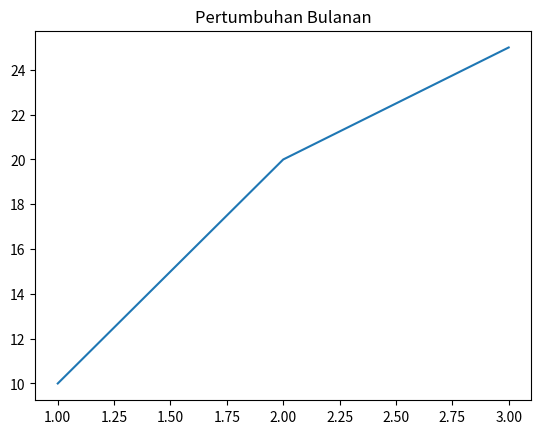
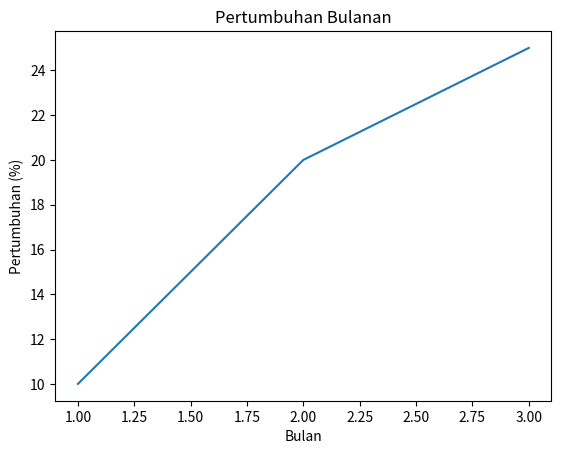
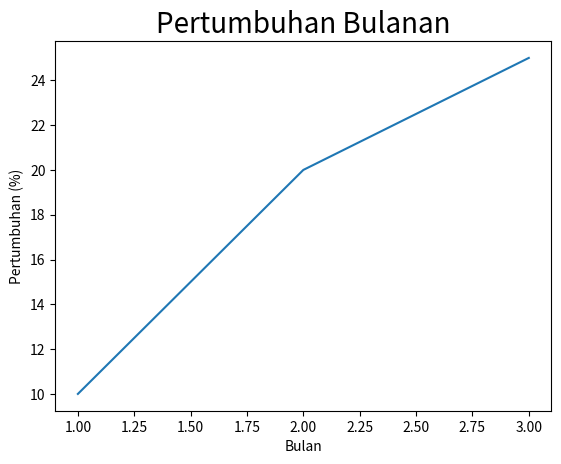
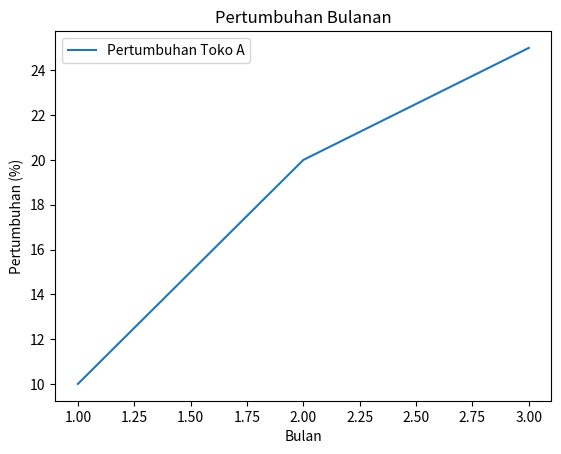
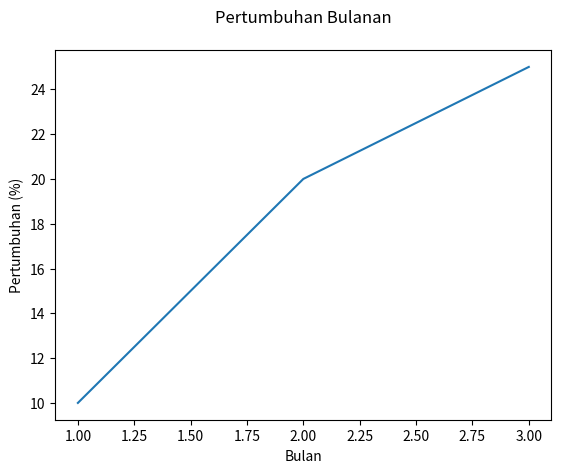

The script that saved these images, in order:
# 1. KONSEP

# Judul dan label membuat grafik bisa dipahami tanpa penjelasan tambahan.
#
# Fungsi yang sering dipakai:
# plt.title()   → judul grafik
# plt.xlabel()  → label sumbu x (horizontal)
# plt.ylabel()  → label sumbu y (vertikal)
# plt.legend()  → keterangan garis (butuh parameter label di plt.plot)
#
# Parameter tambahan:
# fontsize → ukuran huruf
# pad      → jarak judul dari grafik

# 2. CONTOH

import matplotlib
matplotlib.use("Agg")
import matplotlib.pyplot as plt

bulan = [1, 2, 3]
pertumbuhan = [10, 20, 25]

# Judul grafik
plt.plot(bulan, pertumbuhan)
plt.title("Pertumbuhan Bulanan")
plt.savefig("plot_label_judul.png")
plt.clf()
print("plot_label_judul.png disimpan.")

# Label sumbu x dan y
plt.plot(bulan, pertumbuhan)
plt.title("Pertumbuhan Bulanan")
plt.xlabel("Bulan")
plt.ylabel("Pertumbuhan (%)")
plt.savefig("plot_label_sumbu.png")
plt.clf()
print("plot_label_sumbu.png disimpan.")

# Mengubah ukuran huruf judul
plt.plot(bulan, pertumbuhan)
plt.title("Pertumbuhan Bulanan", fontsize=20)
plt.xlabel("Bulan")
plt.ylabel("Pertumbuhan (%)")
plt.savefig("plot_label_fontsize.png")
plt.clf()
print("plot_label_fontsize.png disimpan.")

# Menambahkan legenda
plt.plot(bulan, pertumbuhan, label="Pertumbuhan Toko A")
plt.title("Pertumbuhan Bulanan")
plt.xlabel("Bulan")
plt.ylabel("Pertumbuhan (%)")
plt.legend()
plt.savefig("plot_label_legenda.png")
plt.clf()
print("plot_label_legenda.png disimpan.")

# Mengatur jarak judul dengan pad
plt.plot(bulan, pertumbuhan)
plt.title("Pertumbuhan Bulanan", pad=20)
plt.xlabel("Bulan")
plt.ylabel("Pertumbuhan (%)")
plt.savefig("plot_label_pad.png")
plt.clf()
print("plot_label_pad.png disimpan.")

# 3. RANGKUMAN

# - plt.title() memberi judul, plt.xlabel() dan plt.ylabel() memberi label sumbu.
# - fontsize mengatur ukuran huruf.
# - plt.legend() menampilkan keterangan garis (isi lewat parameter label).
# - pad mengatur jarak antara judul dan grafik.
